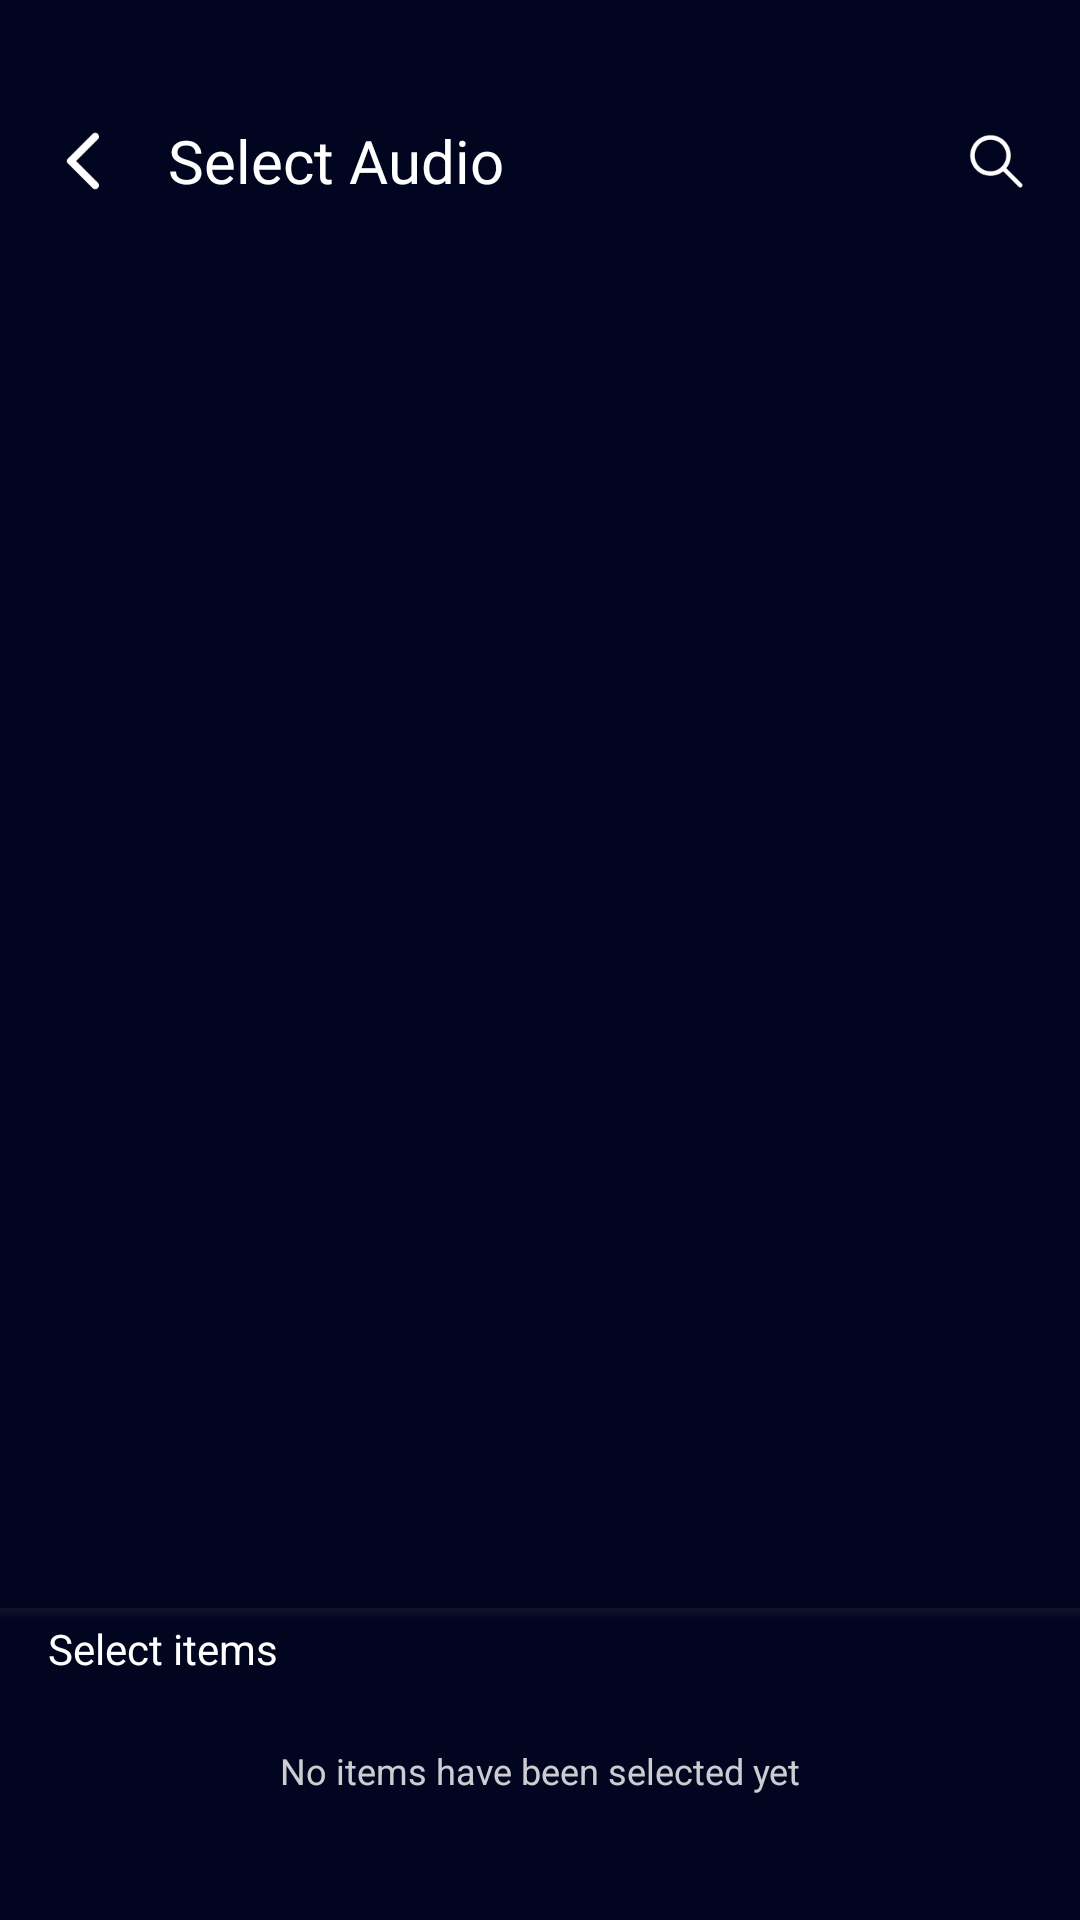

Layout XML and referenced resources for this Android screen:
<!-- AndroidManifest.xml: application theme Theme.ST046_AudioEditorandMusicEditor -->
<!-- res/layout/activity_selectaudio2.xml -->
<layout
    xmlns:android="http://schemas.android.com/apk/res/android"
    xmlns:app="http://schemas.android.com/apk/res-auto"
    xmlns:tools="http://schemas.android.com/tools"
    >
    <data>

    </data>
    <androidx.constraintlayout.widget.ConstraintLayout
        android:layout_width="match_parent"
        android:layout_height="match_parent"
        android:background="#02051F">

        <androidx.constraintlayout.widget.ConstraintLayout
            android:id="@+id/constraintLayout4"
            android:layout_width="match_parent"
            android:layout_height="wrap_content"
            android:layout_marginHorizontal="16dp"
            android:layout_marginTop="40dp"
            app:layout_constraintEnd_toEndOf="parent"
            app:layout_constraintStart_toStartOf="parent"
            app:layout_constraintTop_toTopOf="parent">

            <ImageView
                android:id="@+id/back"
                android:layout_width="24dp"
                android:layout_height="24dp"
                android:src="@drawable/back"
                app:layout_constraintBottom_toBottomOf="parent"
                app:layout_constraintStart_toStartOf="parent"
                app:layout_constraintTop_toTopOf="parent" />

            <TextView

                android:id="@+id/textView2"
                android:layout_width="wrap_content"
                android:layout_height="wrap_content"
                android:layout_marginHorizontal="16dp"
                android:fontFamily="@font/inter"
                android:text="@string/select_audio"
                android:textColor="@color/white"
                android:textSize="20sp"
                android:visibility="visible"
                app:layout_constraintBottom_toBottomOf="parent"
                app:layout_constraintStart_toEndOf="@+id/back"
                app:layout_constraintTop_toTopOf="parent" />

            <ImageView
                android:id="@+id/imageView2"
                android:layout_width="24dp"
                android:layout_height="24dp"
                android:src="@drawable/search"
                android:visibility="visible"
                app:layout_constraintBottom_toBottomOf="parent"
                app:layout_constraintEnd_toEndOf="parent"
                app:layout_constraintTop_toTopOf="parent" />

            <androidx.constraintlayout.widget.ConstraintLayout
                android:visibility="gone"
                android:id="@+id/search"
                android:layout_width="0dp"
                android:layout_height="wrap_content"
                android:layout_marginLeft="18dp"
                android:background="@drawable/layoutsearch"
                app:layout_constraintBottom_toBottomOf="parent"
                app:layout_constraintEnd_toEndOf="parent"
                app:layout_constraintStart_toEndOf="@+id/back"
                app:layout_constraintTop_toTopOf="parent">

                <ImageView
                    android:id="@+id/imageView6"
                    android:layout_marginLeft="8dp"
                    android:layout_width="24dp"
                    android:layout_height="24dp"
                    android:layout_gravity="center"
                    android:src="@drawable/search"
                    app:layout_constraintBottom_toBottomOf="parent"
                    app:layout_constraintStart_toStartOf="parent"
                    app:layout_constraintTop_toTopOf="parent" />

                <EditText
                    android:id="@+id/editText"
                    android:textColor="@color/white"
                    android:layout_width="0dp"
                    android:layout_height="32dp"
                    android:layout_gravity="center"
                    android:layout_marginLeft="6dp"
                    android:background="@null"
                    android:ellipsize="end"
                    android:hint="@string/search"
                    android:inputType="text"
                    android:maxLines="1"
                    android:overScrollMode="ifContentScrolls"
                    android:scrollHorizontally="true"
                    android:textColorHint="#66FFFFFF"
                    android:textSize="12dp"
                    app:layout_constraintBottom_toBottomOf="parent"
                    app:layout_constraintEnd_toStartOf="@+id/imageView7"
                    app:layout_constraintStart_toEndOf="@+id/imageView6"
                    app:layout_constraintTop_toTopOf="parent" />

                <ImageView
                    android:id="@+id/imageView7"
                    android:visibility="gone"
                    android:layout_marginRight="8dp"
                    android:layout_width="24dp"
                    android:layout_height="24dp"
                    android:layout_gravity="center"
                    android:src="@drawable/x"
                    app:layout_constraintBottom_toBottomOf="parent"
                    app:layout_constraintEnd_toEndOf="parent"
                    app:layout_constraintTop_toTopOf="parent" />
            </androidx.constraintlayout.widget.ConstraintLayout>


        </androidx.constraintlayout.widget.ConstraintLayout>
        <androidx.constraintlayout.widget.ConstraintLayout
            android:id="@+id/selectnull"
            android:visibility="gone"
            android:layout_width="match_parent"
            android:layout_height="153dp"
            android:layout_marginTop="184dp"
            app:layout_constraintEnd_toEndOf="parent"
            app:layout_constraintStart_toStartOf="parent"
            app:layout_constraintTop_toBottomOf="@+id/constraintLayout4">

            <ImageView
                android:layout_width="120dp"
                android:layout_height="120dp"
                android:src="@drawable/slectnull"
                app:layout_constraintEnd_toEndOf="parent"
                app:layout_constraintStart_toStartOf="parent"
                app:layout_constraintTop_toTopOf="parent" />

            <TextView
                android:textColor="#99FFFFFF"
                android:textSize="14dp"
                android:gravity="center"
                android:text="No Audio Found"
                android:layout_width="match_parent"
                android:layout_height="wrap_content"
                app:layout_constraintBottom_toBottomOf="parent"
                app:layout_constraintEnd_toEndOf="parent"
                app:layout_constraintStart_toStartOf="parent" />
        </androidx.constraintlayout.widget.ConstraintLayout>
        <androidx.recyclerview.widget.RecyclerView
            android:id="@+id/recy"
            android:visibility="visible"
            android:layout_width="match_parent"
            android:layout_height="0dp"
            android:layout_marginHorizontal="16dp"
            android:layout_marginTop="12dp"

            app:layout_constraintBottom_toTopOf="@+id/constraintLayout12"
            app:layout_constraintEnd_toEndOf="parent"
            app:layout_constraintStart_toStartOf="parent"
            app:layout_constraintTop_toBottomOf="@+id/constraintLayout4"
            tools:listitem="@layout/item_selectone" />

        <LinearLayout
                    android:background="@drawable/mau"
            android:layout_width="match_parent"
            android:layout_marginTop="-4dp"
            android:layout_height="4dp"
            android:elevation="100dp"
            app:layout_constraintBottom_toTopOf="@+id/constraintLayout12" />
        <androidx.constraintlayout.widget.ConstraintLayout
            android:id="@+id/constraintLayout12"
            android:visibility="visible"
            android:layout_width="match_parent"
            android:layout_height="100dp"
            app:layout_constraintBottom_toBottomOf="parent"
            app:layout_constraintEnd_toEndOf="parent"
            app:layout_constraintStart_toStartOf="parent">

            <LinearLayout
                android:id="@+id/noitem"
                android:layout_width="wrap_content"
                android:layout_height="wrap_content"
                android:layout_gravity="center"
                android:layout_marginHorizontal="8dp"
                android:orientation="vertical"
                android:visibility="visible"
                app:layout_constraintBottom_toBottomOf="parent"
                app:layout_constraintEnd_toEndOf="parent"
                app:layout_constraintStart_toStartOf="parent"
                app:layout_constraintTop_toTopOf="parent">

                <TextView
                    android:layout_width="wrap_content"
                    android:layout_height="wrap_content"
                    android:text="@string/no_items_have_been_selected_yet"
                    android:textColor="#CCFFFFFF"
                    android:textSize="12dp" />

            </LinearLayout>
<androidx.constraintlayout.widget.ConstraintLayout
    android:id="@+id/textView12"
    android:layout_marginHorizontal="16dp"
    android:layout_width="match_parent"
    android:layout_height="wrap_content"
    app:layout_constraintEnd_toEndOf="parent"
    app:layout_constraintStart_toStartOf="parent"
    app:layout_constraintTop_toTopOf="parent">

    <TextView
        android:id="@+id/textView13"
        android:textColor="@color/white"
        android:layout_width="wrap_content"
        android:layout_height="wrap_content"
        android:text="@string/select_at_least_2_items"
        app:layout_constraintBottom_toBottomOf="parent"
        app:layout_constraintStart_toStartOf="parent"
        app:layout_constraintTop_toTopOf="parent" />

    <ImageView
        android:id="@+id/next"
        android:visibility="gone"
        android:padding="5dp"
        android:layout_width="34dp"
        android:layout_height="34dp"
        android:src="@drawable/tich"
        app:layout_constraintBottom_toBottomOf="parent"
        app:layout_constraintEnd_toEndOf="parent"
        app:layout_constraintTop_toTopOf="parent" />
</androidx.constraintlayout.widget.ConstraintLayout>
 
            <androidx.recyclerview.widget.RecyclerView
                android:id="@+id/recyselect"
                android:visibility="visible"
                android:layout_width="match_parent"
                android:layout_height="0dp"
                tools:listitem="@layout/itemselectaudio"
                app:layout_constraintEnd_toEndOf="parent"
                app:layout_constraintStart_toStartOf="parent"
                app:layout_constraintTop_toBottomOf="@+id/textView12"
                app:layout_constraintBottom_toBottomOf="parent"

                />


        </androidx.constraintlayout.widget.ConstraintLayout>

    </androidx.constraintlayout.widget.ConstraintLayout>
</layout>
<!-- res/layout/item_selectone.xml (included above) -->
<?xml version="1.0" encoding="utf-8"?>
<androidx.constraintlayout.widget.ConstraintLayout xmlns:android="http://schemas.android.com/apk/res/android"
    xmlns:app="http://schemas.android.com/apk/res-auto"
    android:layout_width="match_parent"
    android:layout_height="wrap_content">

    <LinearLayout
        android:id="@+id/item"
        android:layout_marginVertical="12dp"
        android:layout_width="wrap_content"
        android:layout_height="wrap_content"
        app:layout_constraintBottom_toBottomOf="parent"
        app:layout_constraintStart_toStartOf="parent"
        app:layout_constraintTop_toTopOf="parent"

        >

        <ImageView
            android:src="@drawable/dia"
            android:layout_width="40dp"
            android:layout_height="40dp" />
        <LinearLayout
            android:layout_marginLeft="12dp"
            android:orientation="vertical"
            android:layout_width="match_parent"
            android:layout_height="wrap_content">
            <TextView
                android:id="@+id/name"
                android:text="Name.mp3"
                android:textSize="14dp"
                android:textColor="#FFFFFF"
                android:fontFamily="@font/inter"
                android:layout_width="match_parent"
                android:layout_height="wrap_content"/>
            <LinearLayout
                android:orientation="horizontal"
                android:layout_width="match_parent"
                android:layout_height="wrap_content">
                <TextView
                    android:id="@+id/duration"
                    android:textSize="10dp"
                    android:textColor="#CCFFFFFF"
                    android:text="00:00:00"
                    android:layout_width="wrap_content"
                    android:layout_height="wrap_content"/>
                <TextView
                    android:text=" | "
                    android:textColor="#CCFFFFFF"
                    android:layout_width="wrap_content"
                    android:layout_height="wrap_content"/>
                <TextView
                    android:id="@+id/size"
                    android:textSize="10dp"
                    android:textColor="#CCFFFFFF"
                    android:text="1.2MB"
                    android:layout_width="wrap_content"
                    android:layout_height="wrap_content"/>
                <TextView
                    android:text=" | "
                    android:textColor="#CCFFFFFF"
                    android:layout_width="wrap_content"
                    android:layout_height="wrap_content"/>
                <TextView
                    android:id="@+id/date"
                    android:textSize="10dp"
                    android:textColor="#CCFFFFFF"
                    android:text="2024/10/06"
                    android:layout_width="wrap_content"
                    android:layout_height="wrap_content"/>
            </LinearLayout>

        </LinearLayout>
    </LinearLayout>

    <ImageView
        android:id="@+id/checkbox"
        android:src="@drawable/clickrong"
android:layout_marginEnd="16dp"
        android:layout_width="26dp"
        android:layout_height="26dp"
        app:layout_constraintBottom_toBottomOf="parent"
        app:layout_constraintEnd_toEndOf="parent"
        app:layout_constraintTop_toTopOf="parent" />
</androidx.constraintlayout.widget.ConstraintLayout>
<!-- res/layout/itemselectaudio.xml (included above) -->
<?xml version="1.0" encoding="utf-8"?>
<LinearLayout xmlns:android="http://schemas.android.com/apk/res/android"
    xmlns:app="http://schemas.android.com/apk/res-auto"
    android:layout_width="wrap_content"
    android:layout_height="wrap_content"
    android:orientation="horizontal">

    <LinearLayout
        android:id="@+id/item"
        android:orientation="vertical"
        android:layout_marginHorizontal="8dp"
        android:layout_width="wrap_content"
        android:layout_height="wrap_content"
>
        <LinearLayout
            android:layout_gravity="center"
            android:orientation="horizontal"
            android:layout_width="wrap_content"
            android:layout_height="wrap_content">
            <ImageView
                android:layout_marginTop="10dp"
                android:background="@drawable/dia"
                android:layout_width="40dp"
                android:layout_height="40dp"/>
            <ImageView
                android:id="@+id/x"
                android:elevation="1dp"
                android:layout_marginLeft="-10dp"
                android:background="@drawable/delate"
                android:layout_width="18dp"
                android:layout_height="18dp"/>
        </LinearLayout>
<TextView
    android:id="@+id/name"
    android:layout_gravity="center"
    android:text="Name"
    android:textColor="@color/white"
    android:textSize="10dp"
    android:layout_width="match_parent"
    android:layout_height="wrap_content"/>
    </LinearLayout>

</LinearLayout>
<!-- resources referenced by this layout -->
<resources>
  <color name="white">#FFFFFFFF</color>
  <!-- drawable back: png bitmap (drawable, 505 bytes) -->
  <!-- drawable clickrong: png bitmap (drawable, 562 bytes) -->
  <!-- drawable delate: png bitmap (drawable, 1002 bytes) -->
  <!-- drawable dia: png bitmap (drawable, 17827 bytes) -->
  <!-- drawable layoutsearch (drawable) -->
  <shape xmlns:android="http://schemas.android.com/apk/res/android">
      <solid android:color="#0DFFFFFF" />
  
      <corners
          android:radius="100dp" />
  </shape>
  <!-- drawable mau (drawable) -->
  <?xml version="1.0" encoding="utf-8"?>
  <shape xmlns:android="http://schemas.android.com/apk/res/android">
      <gradient
          android:startColor="#0FFFFFFF"
          android:endColor="#00FFFFFF"
          android:angle="270"
          />
  
  </shape>
  <!-- drawable search: png bitmap (drawable, 1125 bytes) -->
  <!-- drawable slectnull: png bitmap (drawable, 20036 bytes) -->
  <!-- drawable tich: png bitmap (drawable, 2899 bytes) -->
  <!-- drawable x: png bitmap (drawable, 1116 bytes) -->
  <string name="no_items_have_been_selected_yet">No items have been selected yet</string>
  <string name="search">Search...</string>
  <string name="select_at_least_2_items">Select items</string>
  <string name="select_audio">Select Audio</string>
  <style name="Theme.ST046_AudioEditorandMusicEditor" parent="Base.Theme.ST046_AudioEditorandMusicEditor">
          <item name="android:windowTranslucentStatus">false</item>
          <item name="android:statusBarColor">@android:color/transparent</item>
      </style>
  <style name="Base.Theme.ST046_AudioEditorandMusicEditor" parent="Theme.Material3.DayNight.NoActionBar">
          <item name="android:windowTranslucentStatus">false</item>
          <item name="android:statusBarColor">@android:color/transparent</item>
      </style>
</resources>
